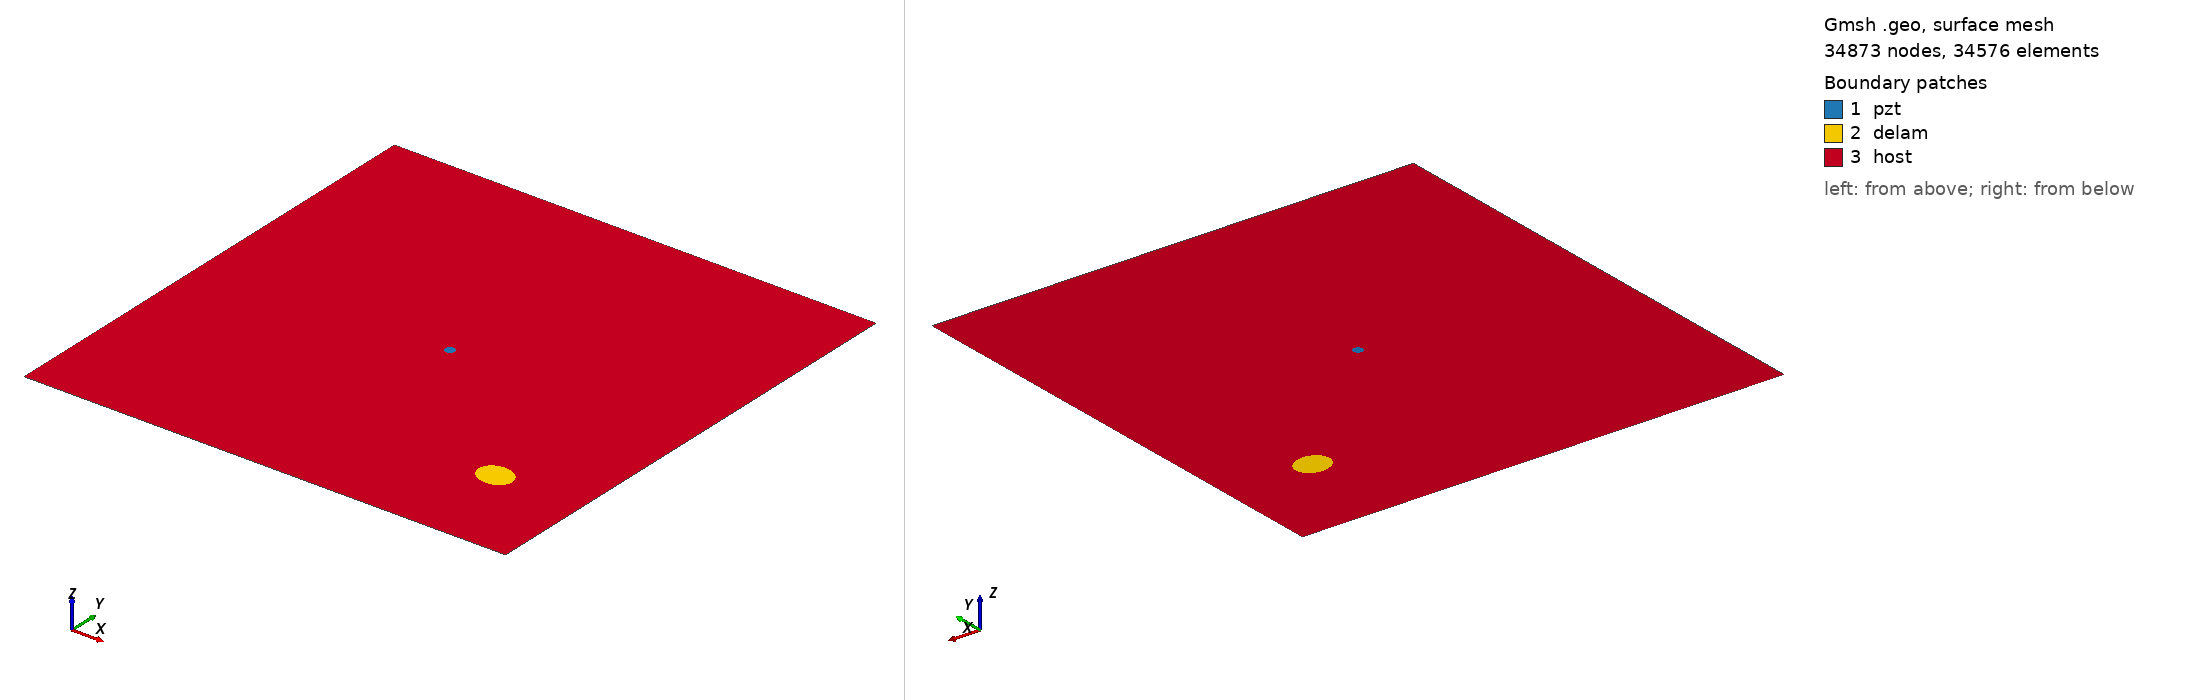

Gmsh geometry script, surface-meshed: 34873 nodes, 34576 surface elements. Boundary patches (legend numbers): 1 pzt, 2 delam, 3 host. Left view from above one corner, right view from below the opposite corner. Legend entries are the model's physical surfaces. The drawing asked Gmsh for element sizes between 1% and 20% of the model's largest extent; the script's own settings can give other sizes.

=== m1_rand_single_delam_132.geo (drawn) ===
SetFactory("OpenCASCADE");
L=0.500000; 
W=0.500000; 
a=0.018372; 
b=0.015054; 
x=0.410240; 
y=0.102990; 
alpha=0.944987 *Pi; 
r=0.005000; 
xpzt=0.250000; 
ypzt=0.250000; 
//+
Point(1) = {0, 0, 0, 1.0};
//+
Point(2) = {L, 0, 0, 1.0};
//+
Point(3) = {L, W, 0, 1.0};
//+
Point(4) = {0, W, 0, 1.0};
//+
Line(1) = {1, 2};
//+
Line(2) = {2, 3};
//+
Line(3) = {3, 4};
//+
Line(4) = {4, 1};
//+
Circle(5) = {xpzt, ypzt, -0, r, 0, 2*Pi};
//+
Ellipse(6) = {x, y, -0, a, b, 0, 2*Pi};
//+
Rotate {{0, 0, 1}, {x, y, 0}, alpha} {
  Curve{6}; 
}
//+
Curve Loop(1) = {4, 1, 2, 3};
//+
Curve Loop(2) = {6};
//+
Curve Loop(3) = {5};
//+
Curve Loop(4) = {6};
//+
Curve Loop(5) = {5};
//+
Plane Surface(1) = {5};
//+
Plane Surface(2) = {4};
//+
Plane Surface(3) = {1, 2, 3};
//+
Point(9) = {xpzt, ypzt, 0, 1.0};
//+
Point{9} In Surface {1};// mesh node at centre of pzt
//+
Physical Surface("pzt") = {1};
//+
Physical Surface("delam") = {2};
//+
Physical Surface("host") = {3};

Mesh.Algorithm = 6; // Frontal
Mesh.CharacteristicLengthFactor = 0.068000;
Mesh.CharacteristicLengthMin = 0.001000;
Mesh.CharacteristicLengthMax = 0.200000;
Mesh.RecombineAll = 1; // Apply recombination algorithm
Mesh.SubdivisionAlgorithm = 1; // 1: all quadrangles
Mesh.Smoothing = 1;
